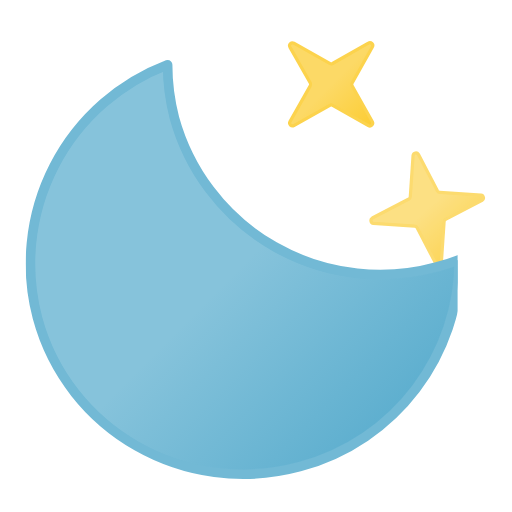
t = 0.00 s
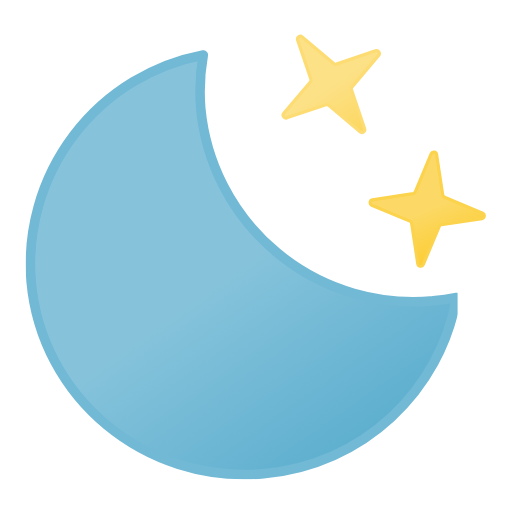
t = 1.25 s
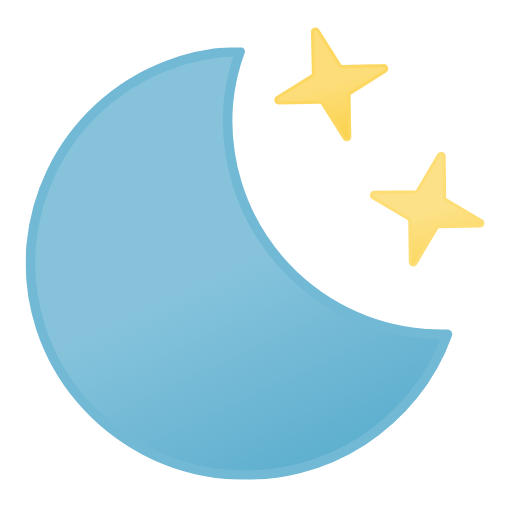
t = 2.50 s
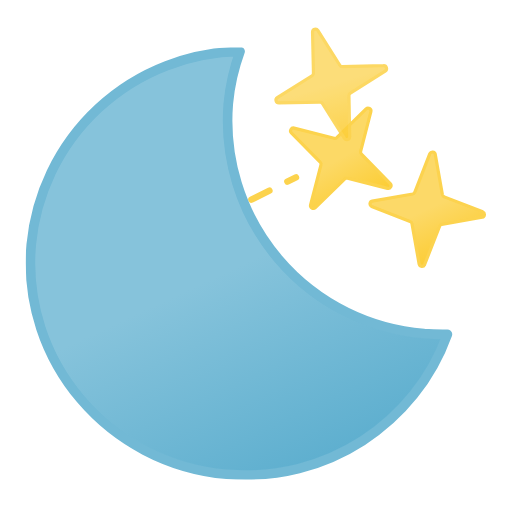
t = 3.50 s
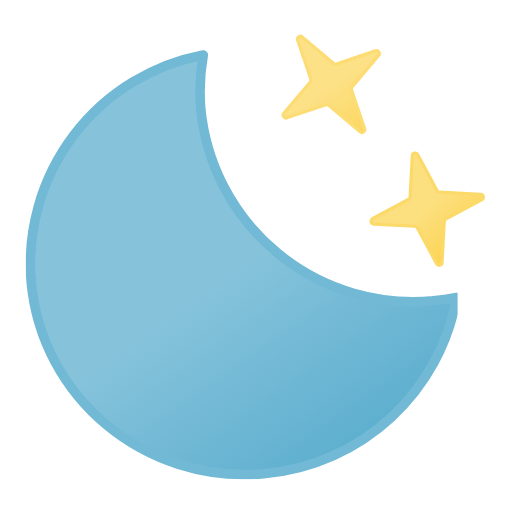
t = 4.75 s
t = 6.00 s: frame unchanged from t = 0.00 s, image omitted

The animated SVG that drew these frames (rendered in a browser with its animation timeline set to each time). Animation: 7 SMIL elements (animate=3,animateTransform=4); one cycle of 6.00 s, repeats indefinitely.

<svg xmlns="http://www.w3.org/2000/svg" xmlns:xlink="http://www.w3.org/1999/xlink" viewBox="105 91.25 320 320"><defs><linearGradient id="a" x1="54.3" x2="187.2" y1="29" y2="259.1" gradientUnits="userSpaceOnUse"><stop offset="0" stop-color="#86c3db"/><stop offset=".5" stop-color="#86c3db"/><stop offset="1" stop-color="#5eafcf"/></linearGradient><linearGradient id="c" x1="344.3" x2="375.7" y1="153.9" y2="208.3" gradientUnits="userSpaceOnUse"><stop offset="0" stop-color="#fcd966"/><stop offset=".5" stop-color="#fcd966"/><stop offset="1" stop-color="#fccd34"/></linearGradient><linearGradient xlink:href="#c" id="d" x1="294" x2="330" y1="112.8" y2="175.2"/><linearGradient xlink:href="#c" id="e" x1="356.3" x2="387.7" y1="194.8" y2="249.2"/><clipPath id="b"><path fill="none" d="M512 27.5 240 189.1l16 48 40 32 216-96V27.5z"/></clipPath><symbol id="f" viewBox="0 0 270 270"><path fill="url(#a)" stroke="#72b9d5" stroke-linecap="round" stroke-linejoin="round" stroke-width="6" d="M252.3 168.6A133.4 133.4 0 01118 36.2 130.5 130.5 0 01122.5 3 133 133 0 003 134.6C3 207.7 63 267 137.2 267c62.5 0 114.8-42.2 129.8-99.2a135.6 135.6 0 01-14.8.8Z"><animateTransform additive="sum" attributeName="transform" dur="6s" repeatCount="indefinite" type="rotate" values="-15 135 135; 9 135 135; -15 135 135"/></path></symbol></defs><g clip-path="url(#b)" opacity="0"><path fill="none" stroke="#fcd34d" stroke-linecap="round" stroke-miterlimit="10" stroke-width="4" d="m332 193.1-5.4 2.7"/><path fill="none" stroke="#fcd34d" stroke-dasharray="12.6 12.6" stroke-linecap="round" stroke-miterlimit="10" stroke-width="4" d="M315.4 201.4 231 243.6"/><path fill="none" stroke="#fcd34d" stroke-linecap="round" stroke-miterlimit="10" stroke-width="4" d="m225.4 246.4-5.4 2.7"/><path fill="url(#c)" stroke="#fcd34d" stroke-linecap="round" stroke-linejoin="round" stroke-width="2" d="m329.1 165.3 18 18.3a1.8 1.8 0 01.5 1.8l-6.5 24.9a1.8 1.8 0 003 1.7l18.4-18a1.8 1.8 0 011.7-.4l25 6.4a1.8 1.8 0 001.7-3l-18-18.4a1.8 1.8 0 01-.5-1.7l6.4-24.9a1.8 1.8 0 00-3-1.7l-18.3 18a1.8 1.8 0 01-1.7.4l-25-6.4a1.8 1.8 0 00-1.7 3Z"/><animateTransform id="x1" additive="sum" attributeName="transform" begin="0s; x1.end+2s" dur="1s" repeatCount="indefinite" type="translate" values="-126 48; 42 -30"/><animate id="y1" attributeName="opacity" begin="0s; y1.end+2s" calcMode="spline" dur="1s" keySplines=".42, 0, .58, 1; .42, 0, .58, 1; .42, 0, .58, 1" keyTimes="0; .17; .67; 1" values="0; 1; 1; 0"/></g><path fill="url(#d)" stroke="#fcd34d" stroke-linecap="round" stroke-linejoin="round" stroke-width="2" d="m282.8 162.8 25-6.4a1.8 1.8 0 011.7.5l18.3 18a1.8 1.8 0 003-1.7l-6.4-25a1.8 1.8 0 01.5-1.7l18-18.4a1.8 1.8 0 00-1.8-3l-24.9 6.5a1.8 1.8 0 01-1.7-.5l-18.4-18a1.8 1.8 0 00-3 1.7l6.5 25a1.8 1.8 0 01-.5 1.7l-18 18.3a1.8 1.8 0 001.7 3Z"><animateTransform additive="sum" attributeName="transform" calcMode="spline" dur="6s" keySplines=".42, 0, .58, 1; .42, 0, .58, 1" repeatCount="indefinite" type="rotate" values="-15 312 144; 15 312 144; -15 312 144"/><animate attributeName="opacity" calcMode="spline" dur="6s" keySplines=".42, 0, .58, 1; .42, 0, .58, 1; .42, 0, .58, 1; .42, 0, .58, 1; .42, 0, .58, 1; .42, 0, .58, 1" repeatCount="indefinite" values="1; .75; 1; .75; 1; .75; 1"/></path><path fill="url(#e)" stroke="#fcd34d" stroke-linecap="round" stroke-linejoin="round" stroke-width="2" d="m337.3 223.7 24.8 7a1.8 1.8 0 011.3 1.2l6.9 24.8a1.8 1.8 0 003.4 0l7-24.8a1.8 1.8 0 011.2-1.3l24.8-6.9a1.8 1.8 0 000-3.4l-24.8-7a1.8 1.8 0 01-1.3-1.2l-6.9-24.8a1.8 1.8 0 00-3.4 0l-7 24.8a1.8 1.8 0 01-1.2 1.3l-24.8 6.9a1.8 1.8 0 000 3.4Z"><animateTransform additive="sum" attributeName="transform" begin="-.67s" calcMode="spline" dur="6s" keySplines=".42, 0, .58, 1; .42, 0, .58, 1" repeatCount="indefinite" type="rotate" values="-15 372 222; 15 372 222; -15 372 222"/><animate attributeName="opacity" begin="-.67s" calcMode="spline" dur="6s" keySplines=".42, 0, .58, 1; .42, 0, .58, 1; .42, 0, .58, 1; .42, 0, .58, 1; .42, 0, .58, 1; .42, 0, .58, 1" repeatCount="indefinite" values="1; .75; 1; .75; 1; .75; 1"/></path><use xlink:href="#f" width="270" height="270" transform="translate(121 121)"/></svg>
